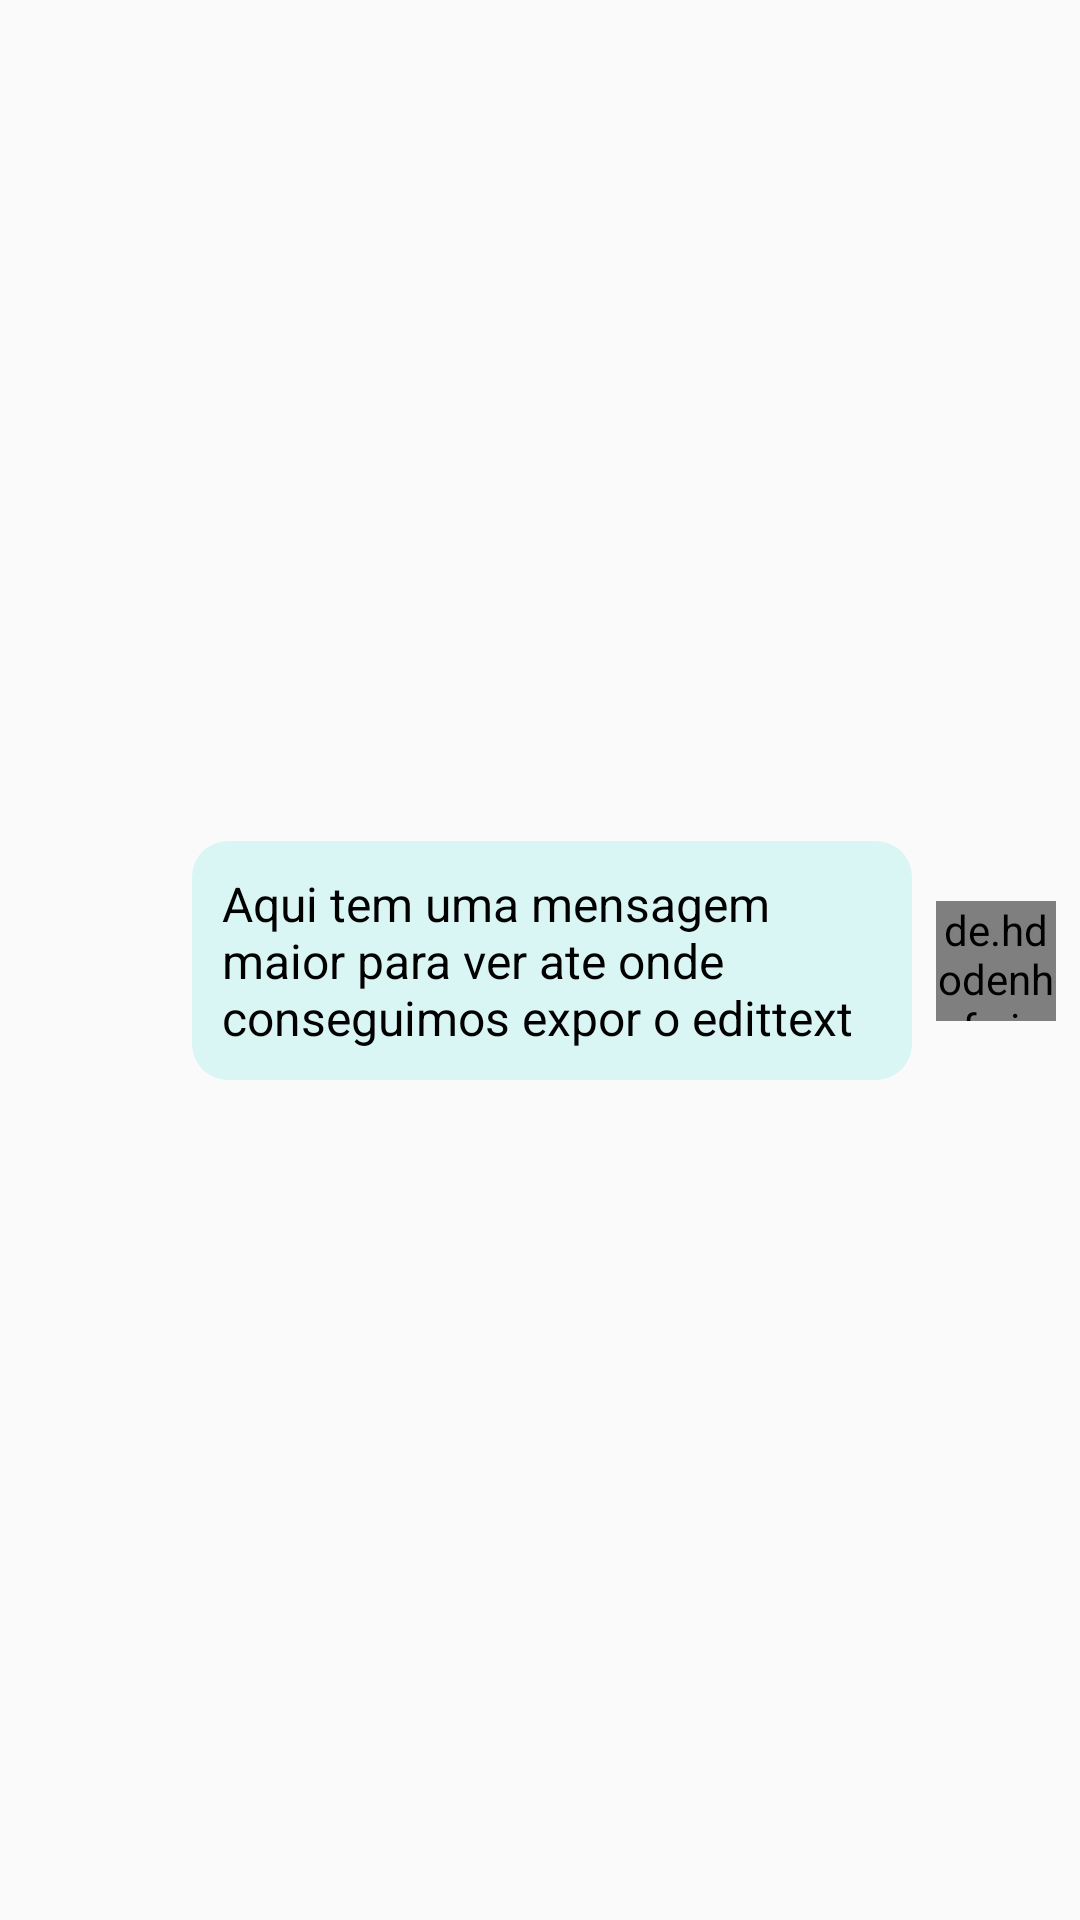

Reconstruct the res/layout file that produces this screen, plus the resources it refers to.
<!-- AndroidManifest.xml: application theme AppTheme -->
<!-- res/layout/chat_from_row.xml -->
<?xml version="1.0" encoding="utf-8"?>
<androidx.constraintlayout.widget.ConstraintLayout xmlns:android="http://schemas.android.com/apk/res/android"
                                                   xmlns:app="http://schemas.android.com/apk/res-auto"
                                                   xmlns:tools="http://schemas.android.com/tools"
                                                   android:orientation="vertical"
                                                   android:layout_width="match_parent"
                                                   android:layout_height="wrap_content">

    <TextView

            android:text="Aqui tem uma mensagem maior para ver ate onde conseguimos expor o edittext"
            android:background="@drawable/rounded_from_ballon"
            android:layout_width="wrap_content"
            android:layout_height="wrap_content"
            android:padding="10dp"
            android:id="@+id/textview_from_row"
            android:maxWidth="240dp"
            android:layout_margin="8dp"
            app:layout_constraintTop_toTopOf="parent"
            app:layout_constraintBottom_toBottomOf="parent" android:layout_marginEnd="8dp"
            app:layout_constraintEnd_toStartOf="@+id/imageview_chat_from_row" android:layout_marginRight="8dp"
            android:textColor="#000000" android:textSize="16sp"/>
    <de.hdodenhof.circleimageview.CircleImageView
            android:layout_width="40dp"
            android:layout_height="40dp"
            android:src="@drawable/default_photo_mini"
            android:id="@+id/imageview_chat_from_row"
            android:layout_marginEnd="8dp"
            android:layout_marginRight="8dp"
            app:civ_border_width="2dp"
            app:civ_border_color="@color/bg_edit_text_login"
            app:layout_constraintEnd_toEndOf="parent"
            app:layout_constraintTop_toTopOf="@+id/textview_from_row"
            app:layout_constraintBottom_toBottomOf="@+id/textview_from_row"/>
</androidx.constraintlayout.widget.ConstraintLayout>
<!-- resources referenced by this layout -->
<resources>
  <color name="bg_edit_text_login">#F2FCFC</color>
  <!-- drawable default_photo_mini: png bitmap (drawable-v24, 113261 bytes) -->
  <!-- drawable rounded_from_ballon (drawable-v24) -->
  <?xml version="1.0" encoding="utf-8"?>
  <shape xmlns:android="http://schemas.android.com/apk/res/android">
      <solid android:color="@color/bg_from_ballon"/>
      <corners android:radius="12dp"/>
  
  </shape>
  <style name="AppTheme" parent="Theme.AppCompat.Light">
          
          <item name="colorPrimary">@color/colorPrimary</item>
          <item name="colorPrimaryDark">@color/colorPrimaryDark</item>
          <item name="colorAccent">@color/bg_login</item>
          
      </style>
  <color name="bg_from_ballon">#D9F6F4</color>
  <color name="colorPrimary">#FFFFFF</color>
  <color name="colorPrimaryDark">#0F2D3D</color>
  <color name="bg_login">#0F2D3D</color>
</resources>
